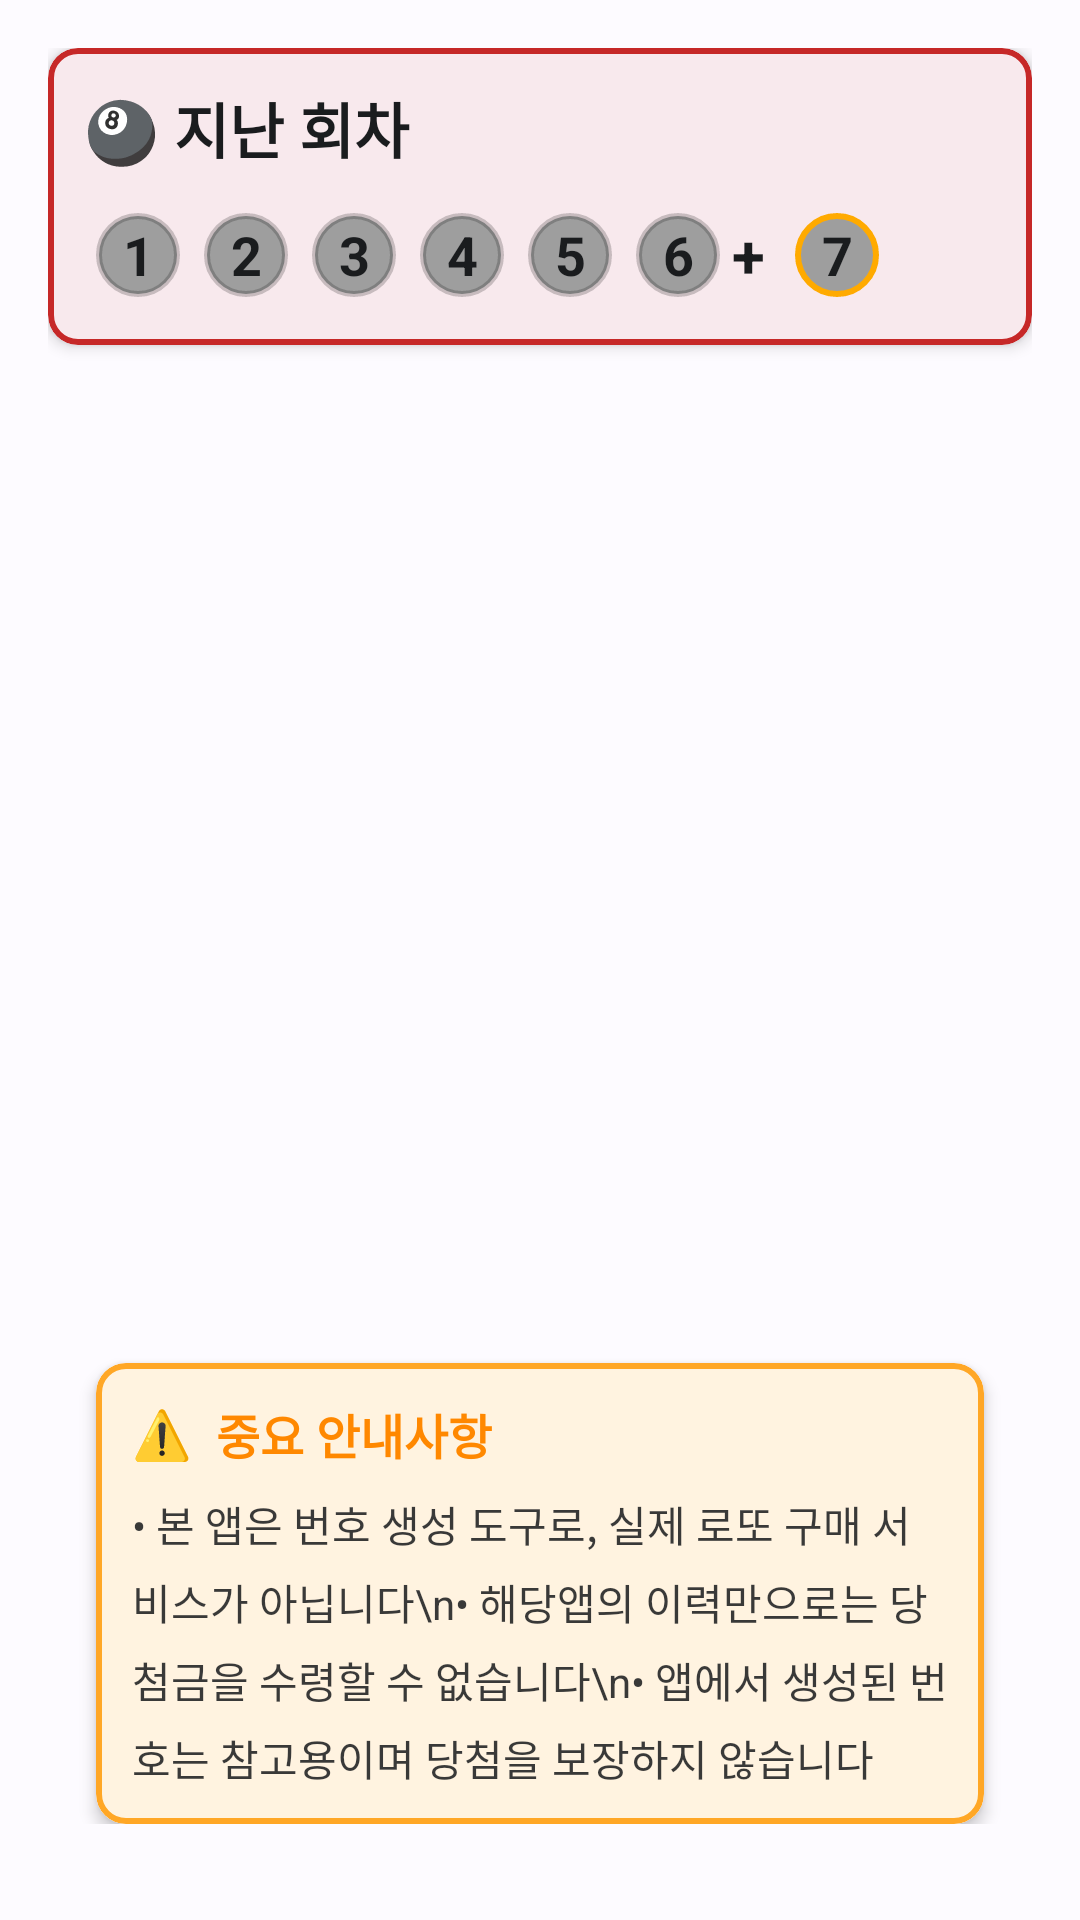

The Android layout XML behind this screen, and the referenced resources:
<!-- AndroidManifest.xml: application theme Theme.Lotto -->
<!-- res/layout/fragment_home.xml -->
<?xml version="1.0" encoding="utf-8"?>
<androidx.constraintlayout.widget.ConstraintLayout
    xmlns:android="http://schemas.android.com/apk/res/android"
    xmlns:app="http://schemas.android.com/apk/res-auto"
    android:layout_width="match_parent"
    android:layout_height="match_parent"
    android:padding="@dimen/home_container_padding">

    
    <com.google.android.material.card.MaterialCardView
        android:id="@+id/cardLastDraw"
        android:layout_width="0dp"
        android:layout_height="wrap_content"
        android:layout_marginBottom="@dimen/home_card_margin_bottom"
        app:cardElevation="@dimen/card_elevation"
        app:cardCornerRadius="@dimen/card_corner_radius"
        app:strokeWidth="@dimen/button_stroke_width"
        app:strokeColor="@color/button_stroke_focused"
        app:layout_constraintTop_toTopOf="parent"
        app:layout_constraintStart_toStartOf="parent"
        app:layout_constraintEnd_toEndOf="parent">

        <LinearLayout
            android:layout_width="match_parent"
            android:layout_height="wrap_content"
            android:orientation="vertical"
            android:padding="@dimen/standard_padding">

            
            <LinearLayout
                android:layout_width="match_parent"
                android:layout_height="wrap_content"
                android:baselineAligned="false"
                android:gravity="center_vertical"
                android:orientation="horizontal">

                <TextView
                    android:id="@+id/tvLastDrawTitle"
                    android:layout_width="0dp"
                    android:layout_height="wrap_content"
                    android:layout_weight="1"
                    android:text="🎱 지난 회차"
                    android:textSize="@dimen/text_title"
                    android:textColor="@color/md_theme_light_onSurface"
                    android:textStyle="bold" />

                <com.google.android.material.progressindicator.CircularProgressIndicator
                    android:id="@+id/progressLast"
                    android:layout_width="20dp"
                    android:layout_height="20dp"
                    android:visibility="gone"
                    app:indicatorInset="0dp"
                    app:indicatorSize="20dp" />
            </LinearLayout>

            
            <LinearLayout
                android:id="@+id/rowBalls"
                android:layout_width="match_parent"
                android:layout_height="wrap_content"
                android:layout_marginTop="10dp"
                android:gravity="start|center_vertical"
                android:orientation="horizontal"
                android:paddingStart="0dp"
                android:paddingEnd="0dp">

                
                <LinearLayout
                    android:layout_width="wrap_content"
                    android:layout_height="wrap_content"
                    android:gravity="start|center_vertical"
                    android:orientation="horizontal">

                    <TextView
                        android:id="@+id/lastNum1"
                        style="@style/LottoBall"
                        android:layout_width="@dimen/lotto_ball_size"
                        android:layout_height="@dimen/lotto_ball_size"
                        android:layout_marginEnd="3dp"
                        android:text="1" />

                    <TextView
                        android:id="@+id/lastNum2"
                        style="@style/LottoBall"
                        android:layout_width="@dimen/lotto_ball_size"
                        android:layout_height="@dimen/lotto_ball_size"
                        android:layout_marginEnd="3dp"
                        android:text="2" />

                    <TextView
                        android:id="@+id/lastNum3"
                        style="@style/LottoBall"
                        android:layout_width="@dimen/lotto_ball_size"
                        android:layout_height="@dimen/lotto_ball_size"
                        android:layout_marginEnd="3dp"
                        android:text="3" />

                    <TextView
                        android:id="@+id/lastNum4"
                        style="@style/LottoBall"
                        android:layout_width="@dimen/lotto_ball_size"
                        android:layout_height="@dimen/lotto_ball_size"
                        android:layout_marginEnd="3dp"
                        android:text="4" />

                    <TextView
                        android:id="@+id/lastNum5"
                        style="@style/LottoBall"
                        android:layout_width="@dimen/lotto_ball_size"
                        android:layout_height="@dimen/lotto_ball_size"
                        android:layout_marginEnd="3dp"
                        android:text="5" />

                    <TextView
                        android:id="@+id/lastNum6"
                        style="@style/LottoBall"
                        android:layout_width="@dimen/lotto_ball_size"
                        android:layout_height="@dimen/lotto_ball_size"
                        android:layout_marginEnd="6dp"
                        android:text="6" />

                </LinearLayout>

                
                <TextView
                    android:id="@+id/lastPlus"
                    android:layout_width="wrap_content"
                    android:layout_height="wrap_content"
                    android:layout_marginEnd="6dp"
                    android:gravity="center"
                    android:text="+"
                    android:textSize="@dimen/text_title"
                    android:textStyle="bold"
                    android:textColor="@color/md_theme_light_onSurface" />

                
                <TextView
                    android:id="@+id/lastBonusNum"
                    style="@style/LottoBall.Bonus"
                    android:layout_width="@dimen/lotto_ball_size"
                    android:layout_height="@dimen/lotto_ball_size"
                    android:text="7" />

            </LinearLayout>
        </LinearLayout>
    </com.google.android.material.card.MaterialCardView>

    
    <LinearLayout
        android:id="@+id/carouselContainer"
        android:layout_width="0dp"
        android:layout_height="0dp"
        android:orientation="vertical"
        android:gravity="center"
        android:paddingTop="16dp"
        android:paddingBottom="16dp"
        app:layout_constraintTop_toBottomOf="@id/cardLastDraw"
        app:layout_constraintStart_toStartOf="parent"
        app:layout_constraintEnd_toEndOf="parent"
        app:layout_constraintBottom_toBottomOf="parent">

        
        <androidx.viewpager2.widget.ViewPager2
            android:id="@+id/viewPagerButtons"
            android:layout_width="match_parent"
            android:layout_height="0dp"
            android:layout_weight="1" />

        
        <LinearLayout
            android:id="@+id/dotsIndicator"
            android:layout_width="wrap_content"
            android:layout_height="wrap_content"
            android:layout_marginTop="16dp"
            android:layout_marginBottom="24dp"
            android:orientation="horizontal"
            android:gravity="center" />

        
        <com.google.android.material.card.MaterialCardView
            android:id="@+id/cardDisclaimer"
            android:layout_width="match_parent"
            android:layout_height="wrap_content"
            android:layout_marginStart="16dp"
            android:layout_marginEnd="16dp"
            app:cardCornerRadius="@dimen/card_corner_radius"
            app:cardElevation="@dimen/card_elevation"
            app:strokeWidth="@dimen/button_stroke_width"
            app:strokeColor="#FFA726"
            android:background="@android:color/transparent">

            <LinearLayout
                android:layout_width="match_parent"
                android:layout_height="wrap_content"
                android:orientation="vertical"
                android:padding="@dimen/standard_padding"
                android:background="#FFF3E0">

                
                <LinearLayout
                    android:layout_width="match_parent"
                    android:layout_height="wrap_content"
                    android:orientation="horizontal"
                    android:gravity="center_vertical"
                    android:layout_marginBottom="8dp">

                    <TextView
                        android:layout_width="wrap_content"
                        android:layout_height="wrap_content"
                        android:text="⚠️"
                        android:textSize="16sp"
                        android:layout_marginEnd="8dp"/>

                    <TextView
                        android:layout_width="wrap_content"
                        android:layout_height="wrap_content"
                        android:text="중요 안내사항"
                        android:textSize="@dimen/text_body"
                        android:textStyle="bold"
                        android:textColor="@android:color/holo_orange_dark"/>
                </LinearLayout>

                
                <TextView
                    android:layout_width="match_parent"
                    android:layout_height="wrap_content"
                    android:text="• 본 앱은 번호 생성 도구로, 실제 로또 구매 서비스가 아닙니다\n• 해당앱의 이력만으로는 당첨금을 수령할 수 없습니다\n• 앱에서 생성된 번호는 참고용이며 당첨을 보장하지 않습니다"
                    android:textSize="@dimen/text_label"
                    android:lineHeight="22sp"
                    android:textColor="@color/md_theme_light_onSurface"
                    android:alpha="0.87"/>

            </LinearLayout>
        </com.google.android.material.card.MaterialCardView>

    </LinearLayout>

</androidx.constraintlayout.widget.ConstraintLayout>
<!-- resources referenced by this layout -->
<resources>
  <color name="button_stroke_focused">#C62828</color>
  <color name="md_theme_light_onSurface">#1A1C1E</color>
  <dimen name="button_stroke_width">1dp</dimen>
  <dimen name="card_corner_radius">12dp</dimen>
  <dimen name="card_elevation">2dp</dimen>
  <dimen name="home_card_margin_bottom">24dp</dimen>
  <dimen name="home_container_padding">24dp</dimen>
  <dimen name="lotto_ball_size">40dp</dimen>
  <dimen name="standard_padding">20dp</dimen>
  <dimen name="text_body">16sp</dimen>
  <dimen name="text_label">14sp</dimen>
  <dimen name="text_title">20sp</dimen>
  <style name="LottoBall">
          <item name="android:layout_width">@dimen/lotto_ball_size</item>
          <item name="android:layout_height">@dimen/lotto_ball_size</item>
          <item name="android:gravity">center</item>
          <item name="android:background">@drawable/bg_lotto_ball</item>
          <item name="android:textColor">@color/md_theme_light_onSurface</item>
          <item name="android:textSize">@dimen/lotto_ball_text_size</item>
          <item name="android:textStyle">bold</item>
          <item name="android:layout_margin">4dp</item>
      </style>
  <style name="LottoBall.Bonus">
          <item name="android:layout_width">@dimen/lotto_ball_size</item>
          <item name="android:layout_height">@dimen/lotto_ball_size</item>
          <item name="android:gravity">center</item>
          <item name="android:background">@drawable/bg_lotto_ball_bonus</item>
          <item name="android:textColor">@color/md_theme_light_onSurface</item>
          <item name="android:textSize">@dimen/lotto_ball_text_size</item>
          <item name="android:textStyle">bold</item>
          <item name="android:layout_margin">4dp</item>
      </style>
  <style name="Theme.Lotto" parent="Base.Theme.Lotto" />
  <!-- drawable bg_lotto_ball (drawable) -->
  <?xml version="1.0" encoding="utf-8"?>
  <shape xmlns:android="http://schemas.android.com/apk/res/android" android:shape="oval">
      <solid android:color="#FF9E9E9E"/>
      <stroke android:width="2dp" android:color="#33000000"/>
  </shape>
  <dimen name="lotto_ball_text_size">18sp</dimen>
  <!-- drawable bg_lotto_ball_bonus (drawable) -->
  <?xml version="1.0" encoding="utf-8"?>
  <shape xmlns:android="http://schemas.android.com/apk/res/android" android:shape="oval">
      <solid android:color="#FF9E9E9E"/>
      <stroke android:width="2dp" android:color="#FFAA00"/>
  </shape>
  <color name="md_theme_light_primary">#C62828</color>
  <color name="md_theme_light_onPrimary">#FFFFFF</color>
  <color name="md_theme_light_primaryContainer">#FFEBEE</color>
  <color name="md_theme_light_onPrimaryContainer">#B71C1C</color>
  <color name="md_theme_light_secondary">#1565C0</color>
  <color name="md_theme_light_onSecondary">#FFFFFF</color>
  <color name="md_theme_light_secondaryContainer">#E3F2FD</color>
  <color name="md_theme_light_onSecondaryContainer">#0D47A1</color>
  <color name="md_theme_light_tertiary">#6A1B9A</color>
  <color name="md_theme_light_onTertiary">#FFFFFF</color>
  <color name="md_theme_light_tertiaryContainer">#F3E5F5</color>
  <color name="md_theme_light_onTertiaryContainer">#4A148C</color>
  <color name="md_theme_light_surface">#FDFBFF</color>
  <color name="md_theme_light_surfaceVariant">#E8E8E8</color>
  <color name="md_theme_light_onSurfaceVariant">#44474E</color>
  <color name="md_theme_light_background">#FDFBFF</color>
  <color name="md_theme_light_onBackground">#1A1C1E</color>
</resources>
